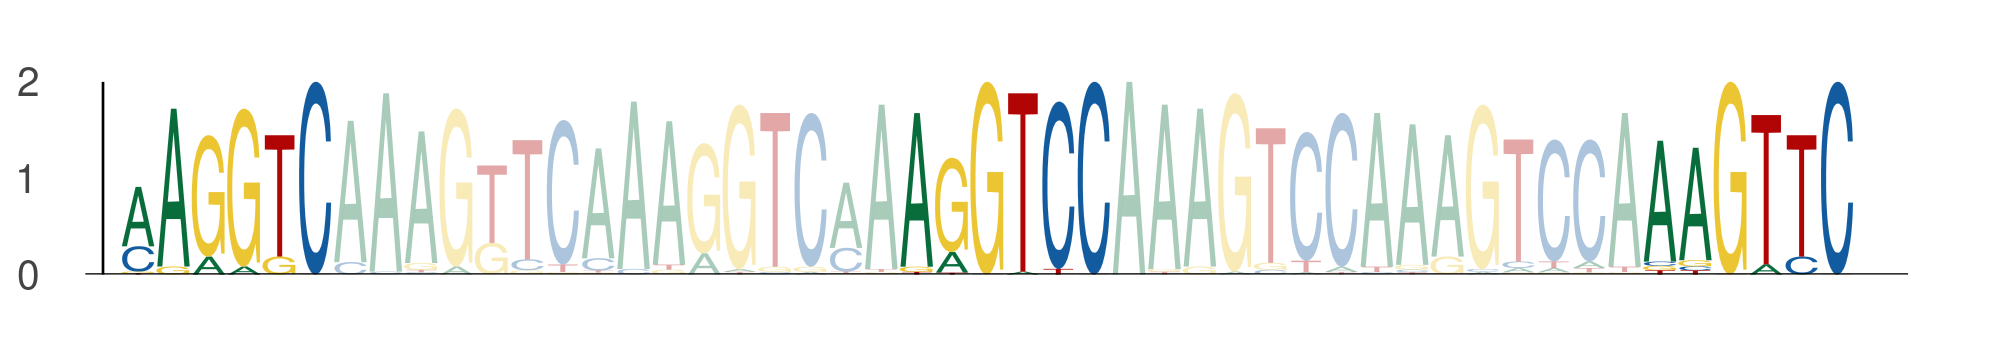

Source data for this figure (header and first rows):
seq_index, start_position, end_position, is_reversed_complement
3569, 53, 59, 0
3569, 75, 81, 0
3569, 96, 102, 0
969, 53, 59, 0
969, 75, 81, 0
969, 96, 102, 0
3446, 53, 59, 0
3446, 75, 81, 0
3446, 96, 102, 0
3020, 53, 59, 0
3020, 75, 81, 0
3020, 96, 102, 0
5028, 53, 59, 0
5028, 75, 81, 0
5028, 96, 102, 0
3860, 53, 59, 0
3860, 75, 81, 0
3860, 96, 102, 0
2344, 53, 59, 0
2344, 75, 81, 0
2344, 96, 102, 0
5378, 53, 59, 0
5378, 75, 81, 0
5378, 96, 102, 0
2072, 39, 45, 0
2072, 61, 67, 0
2072, 82, 88, 0
2406, 53, 59, 0
2406, 75, 81, 0
2406, 96, 102, 0
5953, 53, 59, 0
5953, 75, 81, 0
5953, 96, 102, 0
2096, 53, 59, 0
2096, 75, 81, 0
2096, 96, 102, 0
3649, 53, 59, 0
3649, 75, 81, 0
3649, 96, 102, 0
2528, 53, 59, 0
2528, 75, 81, 0
2528, 96, 102, 0
2697, 53, 59, 0
2697, 75, 81, 0
2697, 96, 102, 0
322, 53, 59, 0
322, 75, 81, 0
322, 96, 102, 0
1723, 46, 52, 0
1723, 68, 74, 0
1723, 89, 95, 0
2109, 53, 59, 0
2109, 75, 81, 0
2109, 96, 102, 0
2075, 53, 59, 0
2075, 75, 81, 0
2075, 96, 102, 0
606, 53, 59, 0
606, 75, 81, 0
606, 96, 102, 0
... 126 more rows
